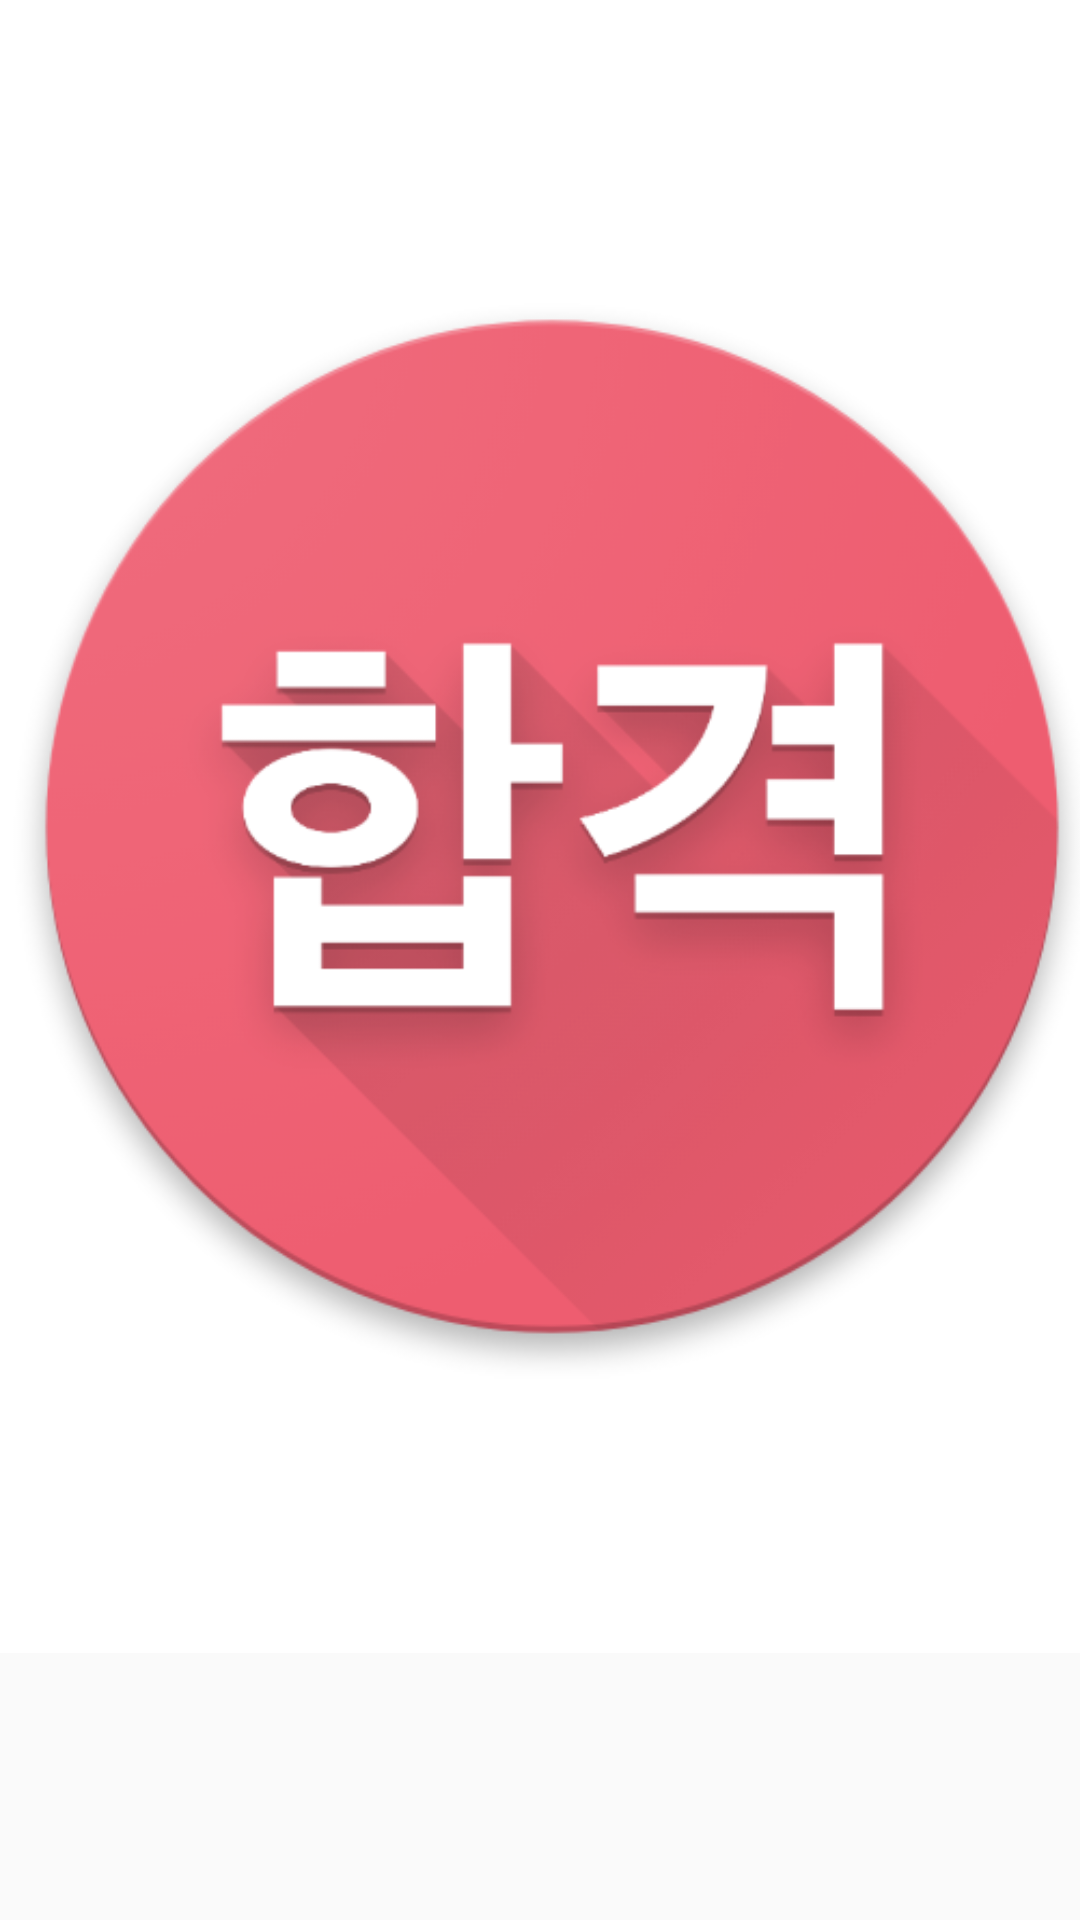

Write the Android layout XML for this screen, with the resource values it uses.
<!-- AndroidManifest.xml: application theme AppTheme -->
<!-- res/layout/activity_intro.xml -->
<?xml version="1.0" encoding="utf-8"?>
<android.support.constraint.ConstraintLayout xmlns:android="http://schemas.android.com/apk/res/android"
    xmlns:app="http://schemas.android.com/apk/res-auto"
    xmlns:tools="http://schemas.android.com/tools"
    android:layout_width="match_parent"
    android:layout_height="match_parent"
    tools:context="com.hosoart.hwatch.Intro">


    <ImageView
        android:id="@+id/imageView"
        android:layout_width="368dp"
        android:layout_height="551dp"
        android:adjustViewBounds="true"
        android:background="?android:attr/colorBackgroundFloating"
        app:srcCompat="@drawable/intro"
        tools:layout_editor_absoluteX="8dp"
        tools:layout_editor_absoluteY="8dp" />
</android.support.constraint.ConstraintLayout>
<!-- resources referenced by this layout -->
<resources>
  <!-- drawable intro: png bitmap (drawable, 92061 bytes) -->
  <style name="AppTheme" parent="Theme.AppCompat.Light.DarkActionBar">
  		
  		<item name="colorPrimary">@color/colorPrimary</item>
  		<item name="colorPrimaryDark">@color/colorPrimaryDark</item>
  		<item name="colorAccent">@color/colorAccent</item>
  		
  		<item name="windowActionBar">false</item>
  		<item name="windowNoTitle">true</item>
  	</style>
  <!-- not gathered from this repository: default colours our renderer supplied (Android Studio template values) -->
  <color name="colorPrimary">#FF6200EE</color>
  <color name="colorPrimaryDark">#FF3700B3</color>
  <color name="colorAccent">#FF03DAC5</color>
</resources>
